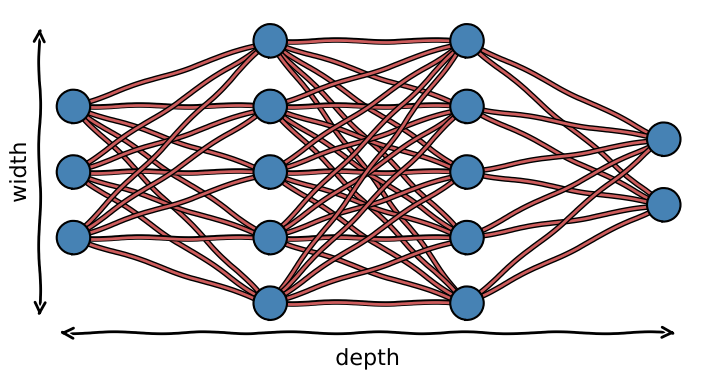

Reproduce this figure in Python.
import matplotlib.pyplot as plt
from matplotlib import patheffects

SIZE = 16

plt.rc('font', size=SIZE)
plt.rc('axes', titlesize=SIZE)
plt.rc('axes', labelsize=SIZE)
plt.rc('xtick', labelsize=SIZE)
plt.rc('ytick', labelsize=SIZE)
plt.rc('legend', fontsize=SIZE)
plt.rc('figure', titlesize=SIZE)
plt.rcParams['legend.title_fontsize'] = SIZE

# Define the path effects for nodes and edges with adjusted linewidth for node edges
node_path_effects = [patheffects.withStroke(linewidth=2, foreground='black')]
edge_path_effects = [patheffects.withStroke(linewidth=4, foreground='black')]

# Define a function to draw a neural network
def draw_xkcd_neural_net(layers, spacing=3):
    plt.xkcd()  # Enable xkcd style
    fig, ax = plt.subplots(figsize=(12, 4))
    fig.patch.set_alpha(0)  # Make the background transparent
    
    # Draw nodes layer by layer
    node_positions = []
    current_layer_x = 0
    for layer_index, num_nodes in enumerate(layers):
        layer_positions = []
        for node_index in range(num_nodes):
            x, y = current_layer_x, num_nodes/2-node_index
            layer_positions.append((x, y))
            # Draw nodes as smaller circles on top of lines with thinner black borders and darker color
            circle = plt.Circle((x, y), 0.25, edgecolor='black', facecolor='steelblue', lw=1, zorder=10)
            circle.set_path_effects(node_path_effects)
            ax.add_patch(circle)
        node_positions.append(layer_positions)
        current_layer_x += spacing

    # Draw edges between layers with increased thickness and darker color
    for layer_index in range(len(layers) - 1):
        for source_index, (source_x, source_y) in enumerate(node_positions[layer_index]):
            for target_index, (target_x, target_y) in enumerate(node_positions[layer_index + 1]):
                line, = ax.plot([source_x, target_x], [source_y, target_y], color='indianred', lw=2, zorder=1)
                line.set_path_effects(edge_path_effects)

    # Draw an arrow spanning width
    x1, y1 = node_positions[1][0]
    x2, y2 = node_positions[1][-1]
    ax.annotate('', xy=(x1 - spacing - 0.5, y1 + 0.25), xytext=(x1 - 3.5, y2 - 0.25),
                arrowprops=dict(arrowstyle='<->', color='black', lw=2, mutation_scale=20, zorder=20))
    ax.text(x1 - spacing - 0.8, (y1+y2)/2, 'width', ha='center', va='center', rotation=90, fontsize=SIZE)

    # Draw an arrow spanning depth
    x1, y1 = node_positions[0][-1]
    x2, y2 = node_positions[-1][-1]
    ax.annotate('', xy=(x1 - 0.25, y1 - 1.45), xytext=(x2 +0.25, y1 - 1.45),
                arrowprops=dict(arrowstyle='<->', color='black', lw=2, mutation_scale=20, zorder=20))
    ax.text((x1+x2)/2, y1-1.85, 'depth', ha='center', va='center', fontsize=SIZE)

    # Draw the plot
    ax.axis('off')
    ax.set_aspect('equal')
    plt.tight_layout()
    plt.show()

# Define the layers of the neural network
layers = [3, 5, 5, 2]

# Draw the neural network in xkcd style with wider spacing, nodes on top, darker colors, adjusted edge thickness and node size, no title, transparent background, thinner black borders, numbers on nodes, and a large arrowhead pointing at node 2
draw_xkcd_neural_net(layers, spacing=3)
